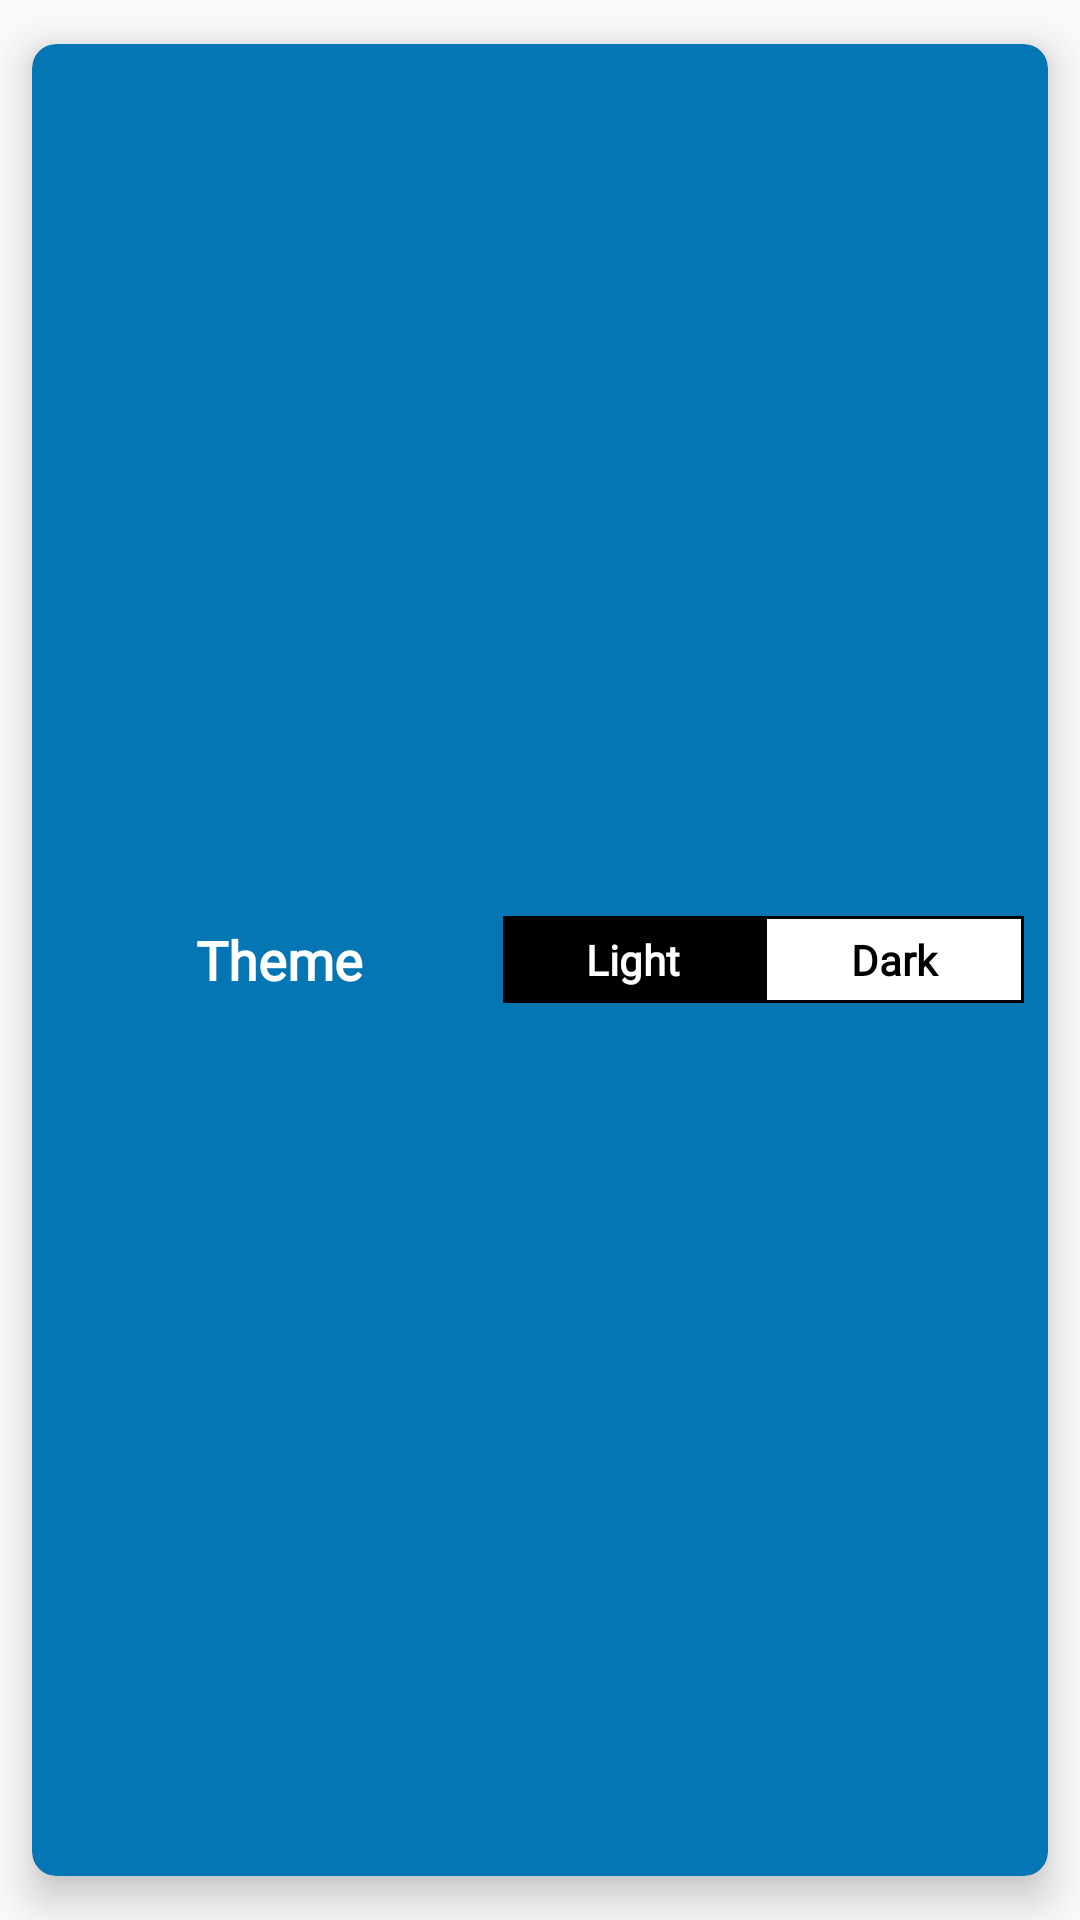

Layout XML and referenced resources for this Android screen:
<!-- AndroidManifest.xml: application theme AppTheme -->
<!-- res/layout/theme_selector.xml -->
<?xml version="1.0" encoding="utf-8"?>
<android.support.v7.widget.CardView xmlns:android="http://schemas.android.com/apk/res/android"
    xmlns:app="http://schemas.android.com/apk/res-auto"
    xmlns:tools="http://schemas.android.com/tools"
    android:layout_width="match_parent"
    android:layout_height="wrap_content"
    android:background="@drawable/gradient"
    android:padding="10dp"
    app:cardBackgroundColor="@color/md_light_green_A700"
    app:cardCornerRadius="8dp"
    app:cardElevation="8dp"
    app:cardUseCompatPadding="true">


    <LinearLayout xmlns:android="http://schemas.android.com/apk/res/android"
        android:layout_width="match_parent"
        android:layout_height="match_parent"
        android:orientation="horizontal"
        android:padding="8dp">

        <TextView
            android:id="@+id/textView8"
            android:layout_width="wrap_content"
            android:layout_height="match_parent"
            android:layout_gravity="center"
            android:layout_weight="1"
            android:fontFamily="@font/convergence"
            android:gravity="center"
            android:text="@string/theme"
            android:textAlignment="center"
            android:textColor="@color/md_white_1000"
            android:textSize="18sp"
            android:textStyle="bold" />

        <RadioGroup
            android:id="@+id/radioGroup1"
            android:layout_width="wrap_content"
            android:layout_height="wrap_content"
            android:layout_gravity="center"
            android:layout_weight="1"
            android:gravity="center"
            android:orientation="horizontal">

            <RadioButton
                android:id="@+id/radioAndroid"
                android:layout_width="match_parent"
                android:layout_height="wrap_content"
                android:layout_weight="1"
                android:background="@drawable/rbtn_selector"
                android:button="@null"
                android:checked="true"
                android:fontFamily="@font/convergence"
                android:gravity="center"
                android:padding="5dp"
                android:text="@string/theme_light"
                android:textColor="@drawable/rbtn_textcolor_selector"
                android:textStyle="bold" />


            <RadioButton
                android:id="@+id/radioWindows"
                android:layout_width="match_parent"
                android:layout_height="wrap_content"
                android:layout_weight="1"
                android:background="@drawable/rbtn_selector"
                android:button="@null"
                android:fontFamily="@font/convergence"
                android:gravity="center"
                android:padding="5dp"
                android:text="@string/theme_dark"
                android:textColor="@drawable/rbtn_textcolor_selector"
                android:textStyle="bold" />
        </RadioGroup>

    </LinearLayout>
</android.support.v7.widget.CardView>
<!-- resources referenced by this layout -->
<resources>
  <color name="md_light_green_A700">#0576b4</color>
  <color name="md_white_1000">#ffffff</color>
  <!-- drawable rbtn_selector (drawable) -->
  <?xml version="1.0" encoding="utf-8"?>
  <selector xmlns:android="http://schemas.android.com/apk/res/android">
  
      <item android:state_checked="true"><shape>
          <solid android:color="#000" />
  
          <stroke android:width="1dp" android:color="#000" />
      </shape></item>
      <item android:state_checked="false"><shape android:shape="rectangle">
          <solid android:color="#ffffff" />
  
          <stroke android:width="1dp" android:color="#000" />
      </shape></item>
  
  </selector>
  <!-- drawable rbtn_textcolor_selector (drawable) -->
  <?xml version="1.0" encoding="utf-8"?>
  <selector xmlns:android="http://schemas.android.com/apk/res/android">
  
      <item android:state_checked="true" android:color="#ffffffff"/>
      <item android:color="#000"/>
  
  </selector>
  <string name="theme">Theme</string>
  <string name="theme_dark">Dark</string>
  <string name="theme_light">Light</string>
  <style name="AppTheme" parent="Theme.AppCompat.Light.NoActionBar">
          
          <item name="colorPrimary">#FF0576B4</item>
          <item name="colorPrimaryDark">#FF0576B4</item>
          <item name="colorAccent">@color/md_black_1000</item>
          <item name="android:windowFullscreen">true</item>
      </style>
  <color name="md_black_1000">#000000</color>
</resources>
